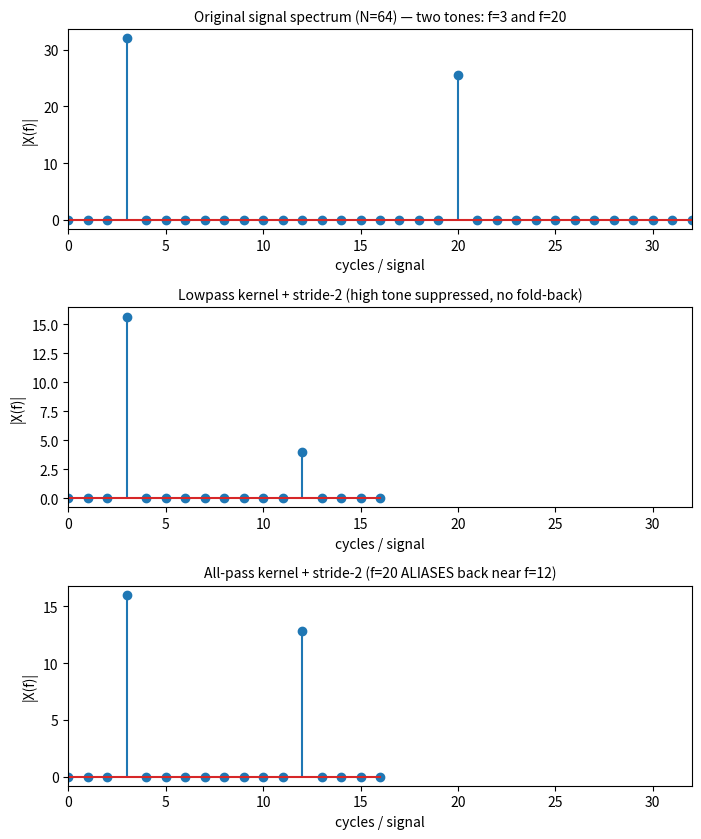

Python code for this plot:
"""
Day 34 — Kernels, stride, padding: strided convolution as filter + decimate.
Shows that stride-2 "convolution" without adequate lowpass content in the
kernel lets a high-frequency component alias into the passband, while a
simple blurring kernel suppresses it first. Tiny synthetic 1D signal,
no downloads, seeded for reproducibility.
"""
import numpy as np
import matplotlib.pyplot as plt

np.random.seed(42)

N = 64                                     # signal length: small, synthetic, hardcoded
n = np.arange(N)

f_low, f_high = 3, 20                      # cycles over the whole signal
signal = np.sin(2 * np.pi * f_low * n / N) + 0.8 * np.sin(2 * np.pi * f_high * n / N)

lowpass_kernel = np.array([1.0, 2.0, 1.0]) / 4.0   # tiny binomial blur -> acts as a lowpass "conv kernel"
allpass_kernel = np.array([0.0, 1.0, 0.0])         # identity kernel -> naive strided conv, no filtering at all


def conv_same(x, k):
    pad = len(k) // 2
    xp = np.pad(x, pad, mode="wrap")        # circular padding keeps this a clean circular convolution
    return np.convolve(xp, k, mode="valid")


def spectrum(x):
    X = np.fft.rfft(x)
    freqs = np.fft.rfftfreq(len(x), d=1.0) * len(x)   # convert back to "cycles per signal" for readability
    return freqs, np.abs(X)


stride = 2
filtered_low = conv_same(signal, lowpass_kernel)
filtered_all = conv_same(signal, allpass_kernel)
dec_low = filtered_low[::stride]           # stride-2 conv WITH a lowpass kernel first
dec_all = filtered_all[::stride]           # stride-2 conv with NO real filtering (naive strided conv)

fig, axes = plt.subplots(3, 1, figsize=(7, 8.5))

for ax, (title, sig) in zip(
    axes,
    [
        ("Original signal spectrum (N=64) — two tones: f=3 and f=20", signal),
        ("Lowpass kernel + stride-2 (high tone suppressed, no fold-back)", dec_low),
        ("All-pass kernel + stride-2 (f=20 ALIASES back near f=12)", dec_all),
    ],
):
    freqs, mags = spectrum(sig)
    ax.stem(freqs, mags)
    ax.set_title(title, fontsize=10)
    ax.set_xlabel("cycles / signal")
    ax.set_ylabel("|X(f)|")
    ax.set_xlim(0, 32)

plt.tight_layout()
plt.savefig("graph_DAY_34.png", dpi=120, bbox_inches="tight")
print("saved graph_DAY_34.png")
